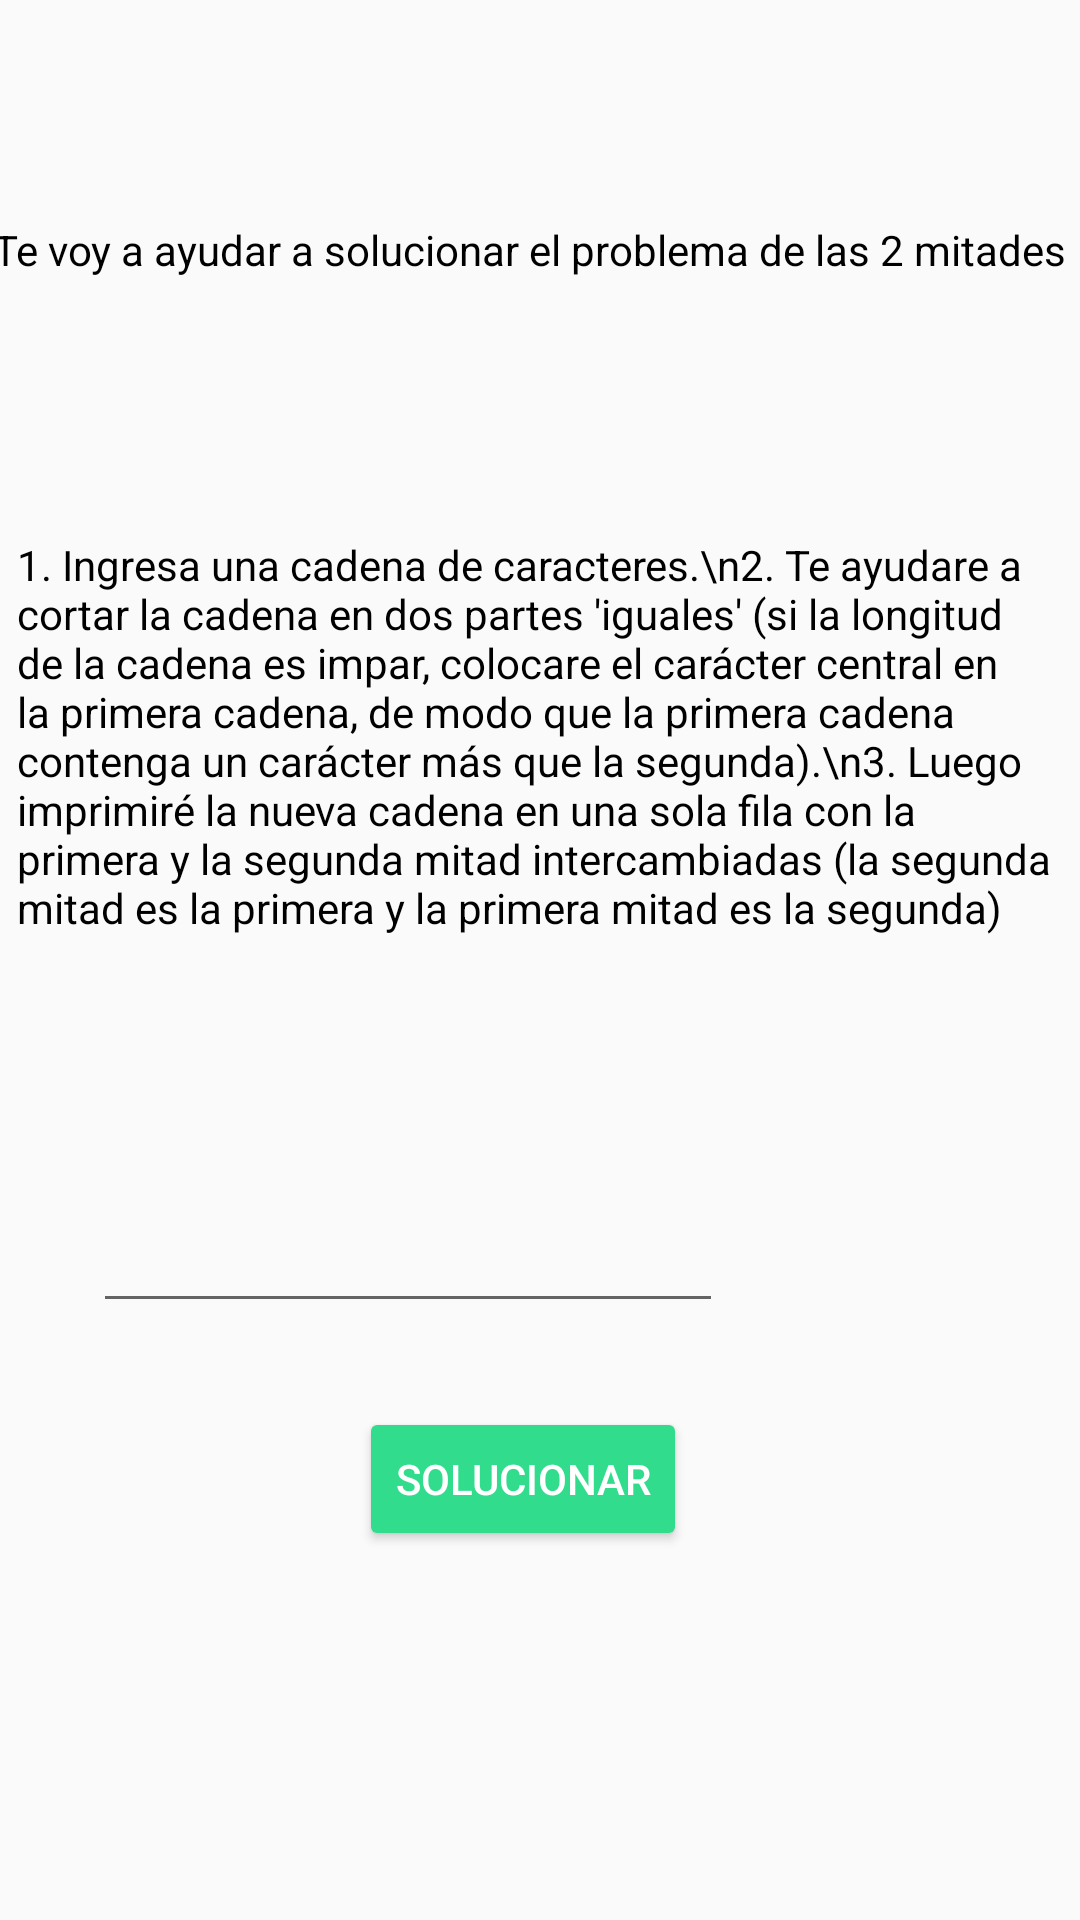

This screen was rendered from an Android layout file. Write that file and the resources it references.
<!-- AndroidManifest.xml: application theme AppTheme -->
<!-- res/layout/fragment_dos_mitades.xml -->
<?xml version="1.0" encoding="utf-8"?>
<androidx.constraintlayout.widget.ConstraintLayout xmlns:android="http://schemas.android.com/apk/res/android"
    xmlns:app="http://schemas.android.com/apk/res-auto"
    xmlns:tools="http://schemas.android.com/tools"
    android:layout_width="match_parent"
    android:layout_height="match_parent"
    tools:context=".Dos_mitades">

    <TextView
        android:id="@+id/textView5"
        android:layout_width="366dp"
        android:layout_height="45dp"
        android:layout_marginBottom="60dp"
        android:text="Te voy a ayudar a solucionar el problema de las 2 mitades"
        android:textColor="@color/black"
        app:layout_constraintBottom_toTopOf="@+id/textView6"
        app:layout_constraintEnd_toEndOf="parent"
        app:layout_constraintHorizontal_bias="0.488"
        app:layout_constraintStart_toStartOf="parent"
        app:layout_constraintTop_toTopOf="parent"
        app:layout_constraintVertical_bias="1.0" />

    <TextView
        android:id="@+id/textView6"
        android:layout_width="349dp"
        android:layout_height="157dp"
        android:layout_marginBottom="64dp"
        android:text="1. Ingresa una cadena de caracteres.\n2. Te ayudare a cortar la cadena en dos partes 'iguales' (si la longitud de la cadena es impar, colocare el carácter central en la primera cadena, de modo que la primera cadena contenga un carácter más que la segunda).\n3. Luego imprimiré la nueva cadena en una sola fila con la primera y la segunda mitad intercambiadas (la segunda mitad es la primera y la primera mitad es la segunda)"
        app:layout_constraintBottom_toTopOf="@+id/editText"
        app:layout_constraintEnd_toEndOf="parent"
        app:layout_constraintStart_toStartOf="parent"
        android:textColor="@color/black"/>

    <TextView
        android:id="@+id/textView8"
        android:layout_width="wrap_content"
        android:layout_height="wrap_content"
        android:layout_marginBottom="88dp"
        android:text=""
        app:layout_constraintBottom_toBottomOf="parent"
        app:layout_constraintEnd_toEndOf="parent"
        app:layout_constraintHorizontal_bias="0.169"
        app:layout_constraintStart_toStartOf="parent" />

    <EditText
        android:id="@+id/editText"
        android:layout_width="wrap_content"
        android:layout_height="wrap_content"
        android:layout_marginBottom="28dp"
        android:ems="10"
        android:inputType="text"
        android:text=""
        app:layout_constraintBottom_toTopOf="@+id/btn"
        app:layout_constraintEnd_toEndOf="parent"
        app:layout_constraintHorizontal_bias="0.206"
        app:layout_constraintStart_toStartOf="parent" />

    <Button
        android:id="@+id/btn"
        android:layout_width="wrap_content"
        android:layout_height="wrap_content"
        android:layout_marginBottom="16dp"
        android:backgroundTint="#31DD8D"
        android:text="Solucionar"
        android:textColor="@android:color/white"
        app:layout_constraintBottom_toTopOf="@+id/textView8"
        app:layout_constraintEnd_toEndOf="parent"
        app:layout_constraintHorizontal_bias="0.477"
        app:layout_constraintStart_toStartOf="parent"
        />


</androidx.constraintlayout.widget.ConstraintLayout>
<!-- resources referenced by this layout -->
<resources>
  <color name="black">#000000</color>
  <style name="AppTheme" parent="Theme.AppCompat.Light.NoActionBar">
          <item name="android:fontFamily">@font/inter_medium</item>
      </style>
</resources>
